Image classification data set "gesture_captures" (arabyte-src/KENNY-YOLO on GitHub). Class labels (2): like, open palm.

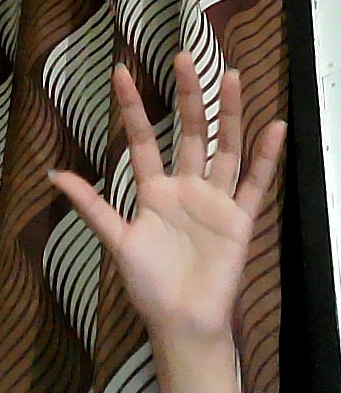
Label: open palm

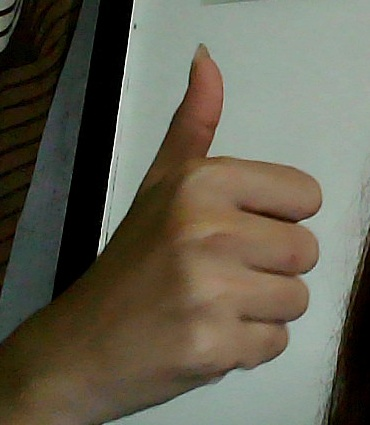
Label: like

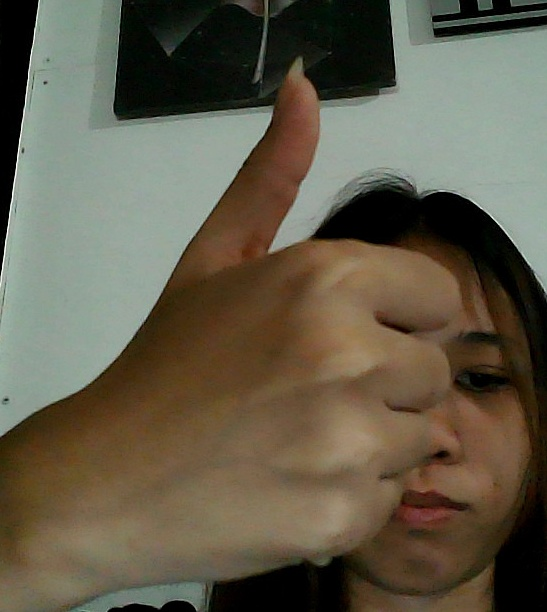
Label: like

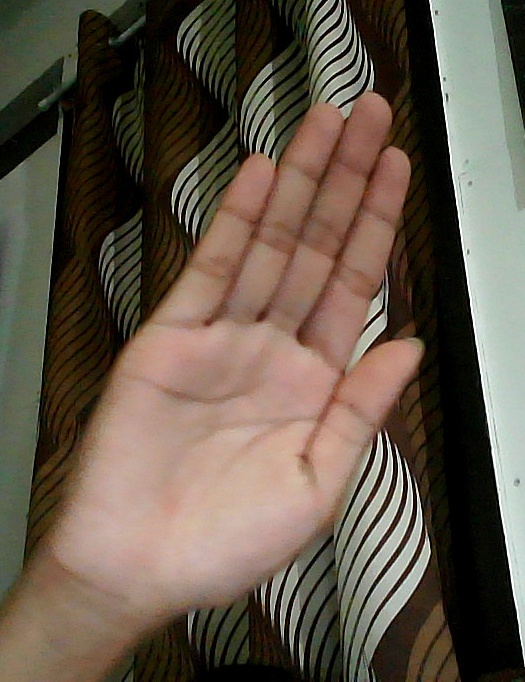
Label: open palm

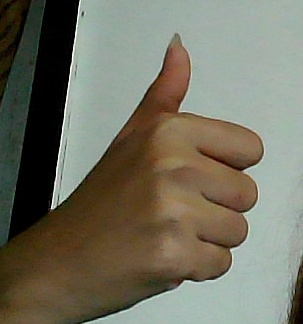
Label: like

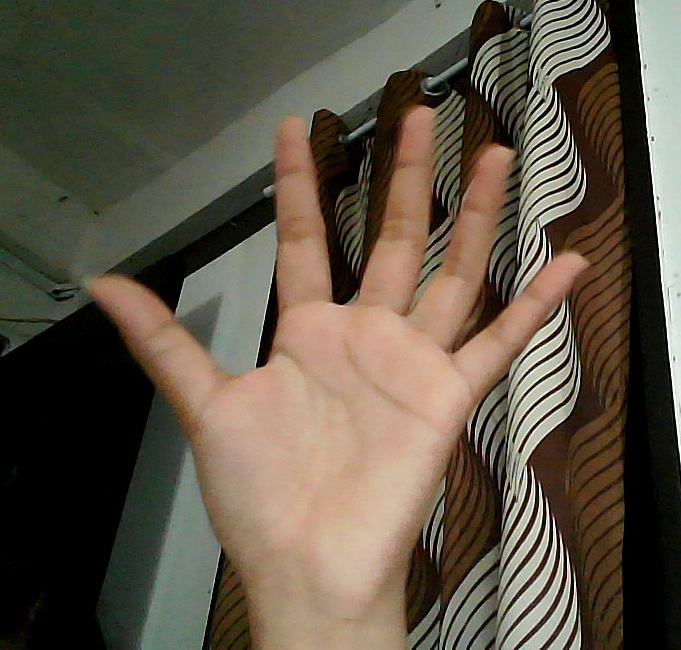
Label: open palm
